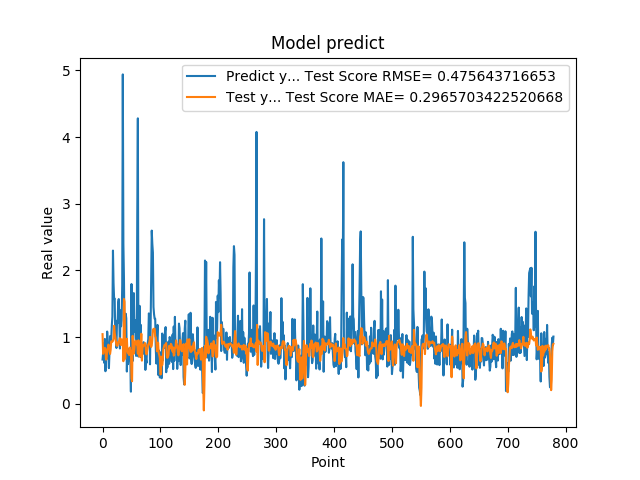

Values plotted in this chart, from the file beside it:
6.645399928092956543e-01, 1.045390873298438938e+00
7.571684122085571289e-01, 7.500822441965262488e-01
9.052469730377196155e-01, 8.014182459147354276e-01
6.141330003738403320e-01, 8.020130908150813198e-01
9.733130335807800293e-01, 8.408161729278854635e-01
4.894390106201171875e-01, 8.230889833766069641e-01
8.408679962158203125e-01, 6.624565429426194640e-01
6.755350232124328613e-01, 6.772031528921187427e-01
1.084153056144714355e+00, 8.094708627815262458e-01
9.314100146293641247e-01, 8.289591841966148511e-01
7.633988261222839355e-01, 8.883362408903399121e-01
5.357339978218078613e-01, 8.783026789006201929e-01
7.839810252189636230e-01, 7.847606906703373797e-01
1.015287995338439941e+00, 7.481828420018583614e-01
9.259430170059204102e-01, 8.090288909165636033e-01
9.717460274696348987e-01, 9.373882826319972494e-01
1.176299691200256348e+00, 9.306552523539148858e-01
1.307337045669555664e+00, 9.321154650246912254e-01
2.298435926437377930e+00, 9.444640568250501911e-01
1.808241009712219238e+00, 9.829224772845626124e-01
1.570945024490356445e+00, 1.170763668857462081e+00
1.578516006469726562e+00, 1.060976659168082037e+00
9.928810000419614479e-01, 1.003271392009981611e+00
1.017398953437805176e+00, 9.339548151065533155e-01
8.378469944000244141e-01, 8.771722571690889758e-01
1.246340990066528320e+00, 8.708228947572688172e-01
1.209630966186523438e+00, 8.736909235039459487e-01
1.519726991653442383e+00, 9.269430300046487270e-01
1.571495056152343750e+00, 9.251806580889072595e-01
1.278105020523071289e+00, 9.546661225828817487e-01
8.304439187049865723e-01, 9.859790123573669574e-01
1.402015686035156250e+00, 8.868129766088170829e-01
1.162554860115051270e+00, 8.832098681191057343e-01
1.253835797309875710e+00, 9.689443911366093509e-01
1.791844010353088379e+00, 9.495548650360078335e-01
4.939970970153808594e+00, 9.202154778585145412e-01
2.394351005554199219e+00, 6.394696535784444302e-01
1.886527061462402344e+00, 1.572977803429350896e+00
9.099829792976381615e-01, 1.531395870377627366e+00
8.112999796867370605e-01, 6.765167300475275480e-01
1.351788043975830078e+00, 8.958984785927704975e-01
1.283630967140197754e+00, 9.029146280846759298e-01
4.846229851245880127e-01, 9.764612008830816370e-01
8.322510123252868652e-01, 7.901598182592441955e-01
5.959370136260986328e-01, 7.591157117820023226e-01
6.860110163688659668e-01, 7.553254515178839945e-01
8.153510093688964844e-01, 7.316535646478633526e-01
6.998159885406494141e-01, 8.437572338359805579e-01
6.866139769554138184e-01, 8.000603308558682514e-01
1.826770007610321045e-01, 7.933366687714136223e-01
1.796682000160217507e+00, 3.819754592513875391e-01
7.204269766807556152e-01, 3.390112609426946255e-01
6.408870220184326172e-01, 1.020090099193828648e+00
1.001817584037780762e+00, 8.415906248772075937e-01
1.660804033279418945e+00, 7.528473412914038487e-01
1.085010051727295144e+00, 8.113026592459614550e-01
1.099555015563964844e+00, 9.272362690986478695e-01
1.254430413246154785e+00, 9.486280076497722868e-01
7.186369895935058594e-01, 9.386567729004059446e-01
8.902019858360290527e-01, 8.928180273528290023e-01
2.849014520645141602e+00, 8.912115951922724433e-01
... 719 more rows
